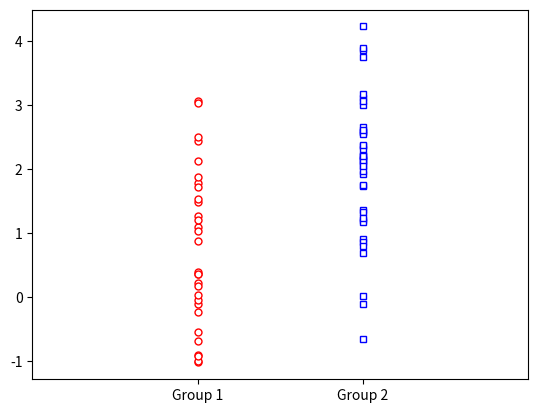
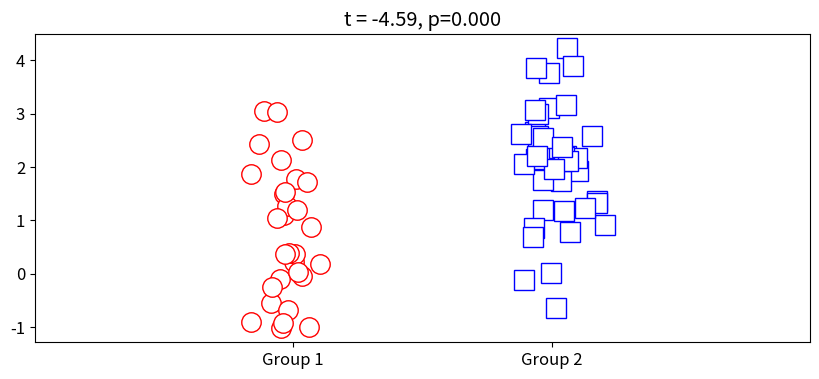

Here is the Python script that generated these plots, in order:
# -*- coding: utf-8 -*-
"""
Created on Mon Aug  8 00:19:16 2022

@author: Chakron.D
"""

#%% Importing the libraries
import numpy as np
import matplotlib.pyplot as plt
import pandas as pd
import math
import time
import random
import os

# Scipy
import scipy.stats as stats

cd = os.getcwd()
# os.chdir(cd) # set the working directory

# Settings
np.set_printoptions(precision=4)

#%% Generate random data

# parameters
n1 = 30   # n samples dataset 1
n2 = 40   # n samples dataset 2
mu1 = 1   # mean offset dataset 1
mu2 = 2   # mean offset in dataset 2

# generate the data
data1 = mu1 + np.random.randn(n1)
data2 = mu2 + np.random.randn(n2)

# plot
plt.plot(np.zeros(n1),data1,'ro',markerfacecolor='w',markersize=5)
plt.plot(np.ones(n2), data2,'bs',markerfacecolor='w',markersize=5)
plt.xlim([-1,2])
plt.xticks([0,1],labels=['Group 1','Group 2'])
plt.show()

#%% t-test

# _ind = independent samples
t, p = stats.ttest_ind(data1, data2)
print(t) # -6.467971782048848 , minus just order of the inputs, arbitrary
print(p) # 1.2713993335986364e-08, dataset 2 has statistically significant larger mean than dataset 1
# t, p = stats.ttest_ind(data2, data1)

# t-test results plot
fig = plt.figure(figsize=(10,4))
plt.rcParams.update({'font.size':12}) # change the font size

# for visualization purpose
plt.plot(0+np.random.randn(n1)/15, data1, 'ro',markerfacecolor='w',markersize=14)
plt.plot(1+np.random.randn(n2)/15, data2, 'bs',markerfacecolor='w',markersize=14)
plt.xlim([-1,2])
plt.xticks([0,1],labels=['Group 1','Group 2'])

# set the title to include the t-value and p-value
plt.title(f't = {t:.2f}, p={p:.3f}')

plt.show()